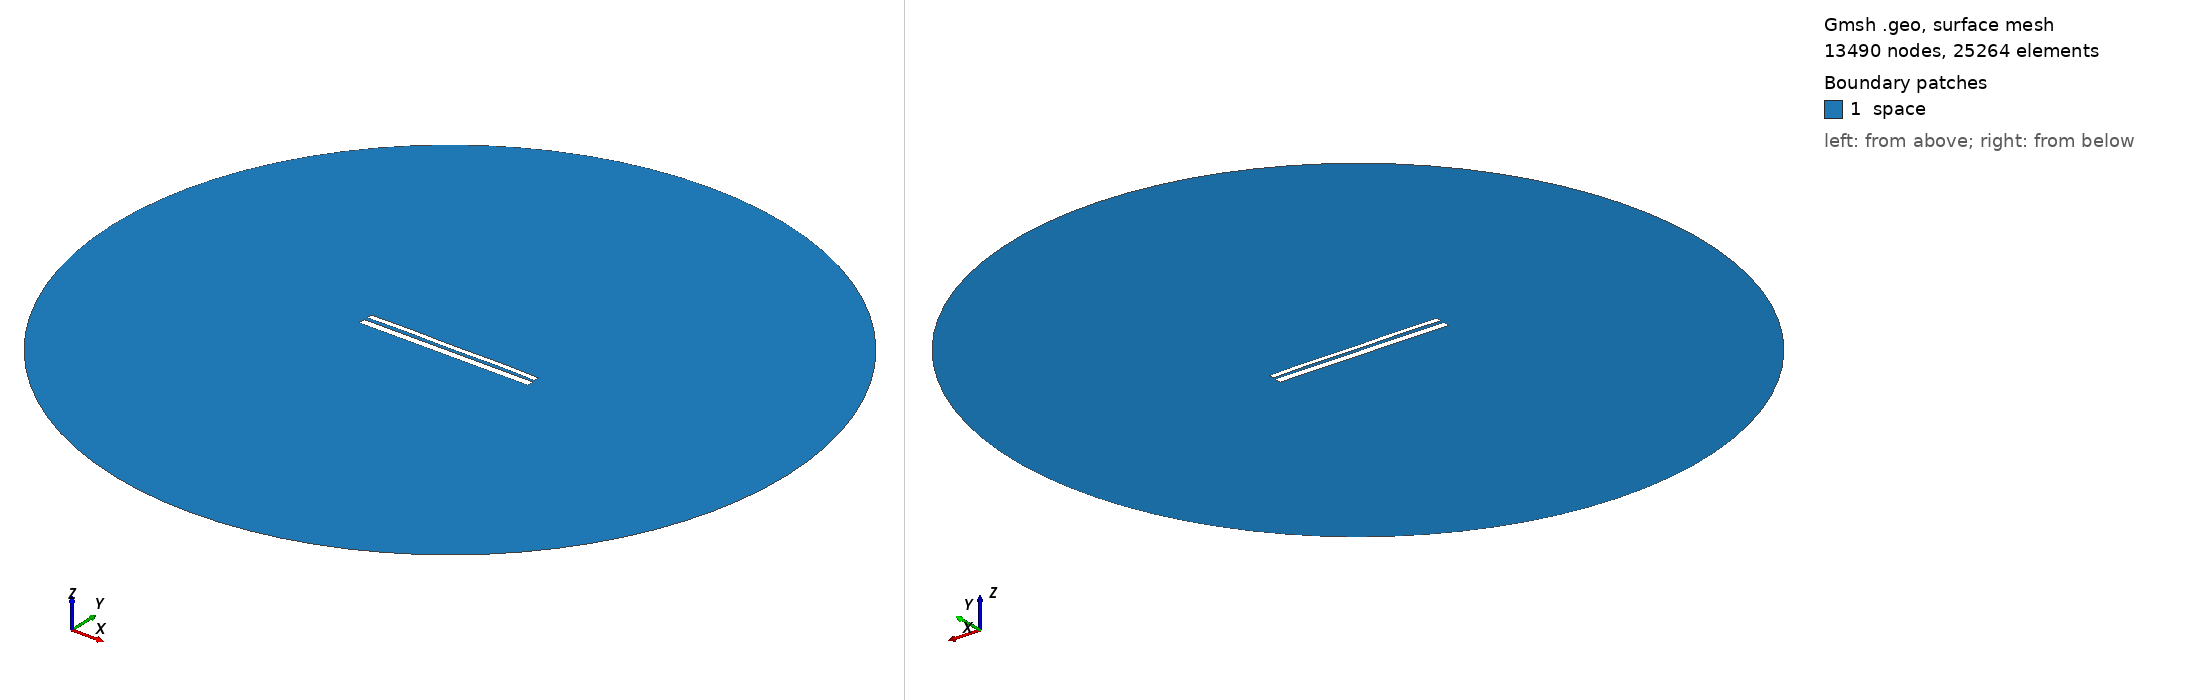

Gmsh geometry script, surface-meshed: 13490 nodes, 25264 surface elements. Boundary patches (legend numbers): 1 space. Left view from above one corner, right view from below the opposite corner. Legend entries are the model's physical surfaces. The drawing asked Gmsh for element sizes between 1% and 20% of the model's largest extent; the script's own settings can give other sizes.

=== 10090.geo (drawn) ===
//---------------------------------------
// Geometry kernel
//---------------------------------------

SetFactory("OpenCASCADE");



//---------------------------------------
// Parameters of the geometry
//---------------------------------------

// Overetch of the upper plate
overetch = 0.375;

// Distance between the plates
distance = 1.75;

// Discretization over the x axis (for the deformation)
nx = 50; 

// Length of the plate
L = 100 - overetch; 

// Number of modes
n = 4; 

// 1st mode coefficient
coeff(1) = -0.15;
beta(1) = 0.596864 * 3.1415926535 / L;

// 2nd mode coefficient
coeff(2) = 0.07499999999999998;
beta(2) = 1.49418 * 3.1415926535 / L;

// 3rd mode coefficient
coeff(3) = 0.0;
beta(3) = 2.50025 * 3.1415926535 / L;

// 4th mode coefficient
coeff(4) = 0.15;
beta(4) = 3.49999 * 3.1415926535 / L;



//---------------------------------------
// Upper plate (deformed rectangle)
//---------------------------------------

// Coordiantes of the upper plate
xmin = -50;
xmax = 50 - overetch;

// Height of the upper plate
yheight = 4 - 2 * overetch;

// Indexes of the points
UpperID[] = {};
LowerID[] = {};
LeftID[] = {};
RightID[] = {};

// Point index
p = 1;

// Horizontal edges
For i In {1:nx}
    x = xmin + (i-1)*(xmax - xmin)/(nx-1);

    y_bottom = distance / 2 + overetch;
    For j In {1:n}
        C = (Cosh(beta(j)*L) + Cos(beta(j)*L)) / (Sinh(beta(j)*L) + Sin(beta(j)*L));
        y_bottom  = y_bottom + coeff(j) * (Cosh(beta(j)*(x+50)) - Cos(beta(j)*(x+50)) - C * (Sinh(beta(j)*(x+50)) - Sin(beta(j)*(x+50))));
    EndFor

    y_top = y_bottom + yheight;

    Point(p) = {x, y_top, 0, 1.0};
    UpperID[i] = p;
    p = p + 1;

    Point(p) = {x, y_bottom, 0, 1.0};
    LowerID[i] = p;
    p = p + 1;
EndFor

// Create point lists
UpperPts[] = {}; LowerPts[] = {};
For i In {1:nx}
  UpperPts[] += {UpperID[i]};
  LowerPts[] += {LowerID[i]};
EndFor

// Build splines
Spline(1) = {UpperPts[]};
Spline(2) = {LowerPts[]};
Line(3) = {LowerPts[nx-1], UpperPts[nx-1]};
Line(4) = {LowerPts[0], UpperPts[0]};

// Build the plane surface
Curve Loop(1) = {2, 3, -1, -4};
Plane Surface(1) = {1};



//---------------------------------------
// Lower plate (rectangle)
//---------------------------------------

// Vertices
Point(1001) = {-50, -1, 0, 1.0};
Point(1002) = { 50, -1, 0, 1.0};
Point(1003) = { 50,  -5, 0, 1.0};
Point(1004) = {-50,  -5, 0, 1.0};

// Edges
Line(5) = {1001, 1002};
Line(6) = {1002, 1003};
Line(7) = {1003, 1004};
Line(8) = {1004, 1001};

// Plane surface
Line Loop(2) = {5, 6, 7, 8};
Plane Surface(2) = {2}; 



//---------------------------------------
// Outer (fictious) boundary
//---------------------------------------

// Points
Point(1005) = {0, 0, 0};       // Center
Point(1006) = {200, 0, 0};     // Start point
Point(1007) = {0, 200, 0};     // 90 degrees
Point(1008) = {-200, 0, 0};    // 180 degrees
Point(1009) = {0, -200, 0};    // 270 degrees

// Circle arcs (each needs start, center, end)
Circle(9) = {1006, 1005, 1007};
Circle(10) = {1007, 1005, 1008};
Circle(11) = {1008, 1005, 1009};
Circle(12) = {1009, 1005, 1006};

// Plane surface for the entire domain
Curve Loop(3) = {9, 10, 11, 12};
Surface(3) = {3};

// Subtract the plates from the whole domain to obtain the actual domain where we want to solve the equations
BooleanDifference{ Surface{3}; Delete; }{ Surface{1}; Surface{2}; Delete; }




//---------------------------------------
// Transfinite Lines/Curves
//---------------------------------------

// Set the number of points on the boundaries
r = 7;

// Plates
Transfinite Curve {1, 2} = 50*r Using Progression 1;
Transfinite Curve {3, 4} = 2*r Using Progression 1;
Transfinite Line {5, 7} = 50*r Using Progression 1;
Transfinite Line {6, 8} = 2*r Using Progression 1;

// Outer boundary
Transfinite Line {9, 10, 11, 12} = 20 Using Progression 1;



//---------------------------------------
// Physical groups
//---------------------------------------                

// Physical curves (boundaries)
Physical Line("force_segment", 10) = {2};
Physical Line("upper_plate", 11) = {1, 3, 4};
Physical Line("lower_plate", 12) = {5, 6, 7, 8};
Physical Line("boundary", 20) = {9, 10, 11, 12};

// Physical Surfaces
Physical Surface("space", 30) = {3};



//---------------------------------------
// 6. Generate the Mesh
//---------------------------------------

// 2D mesh generation
Mesh 2;
